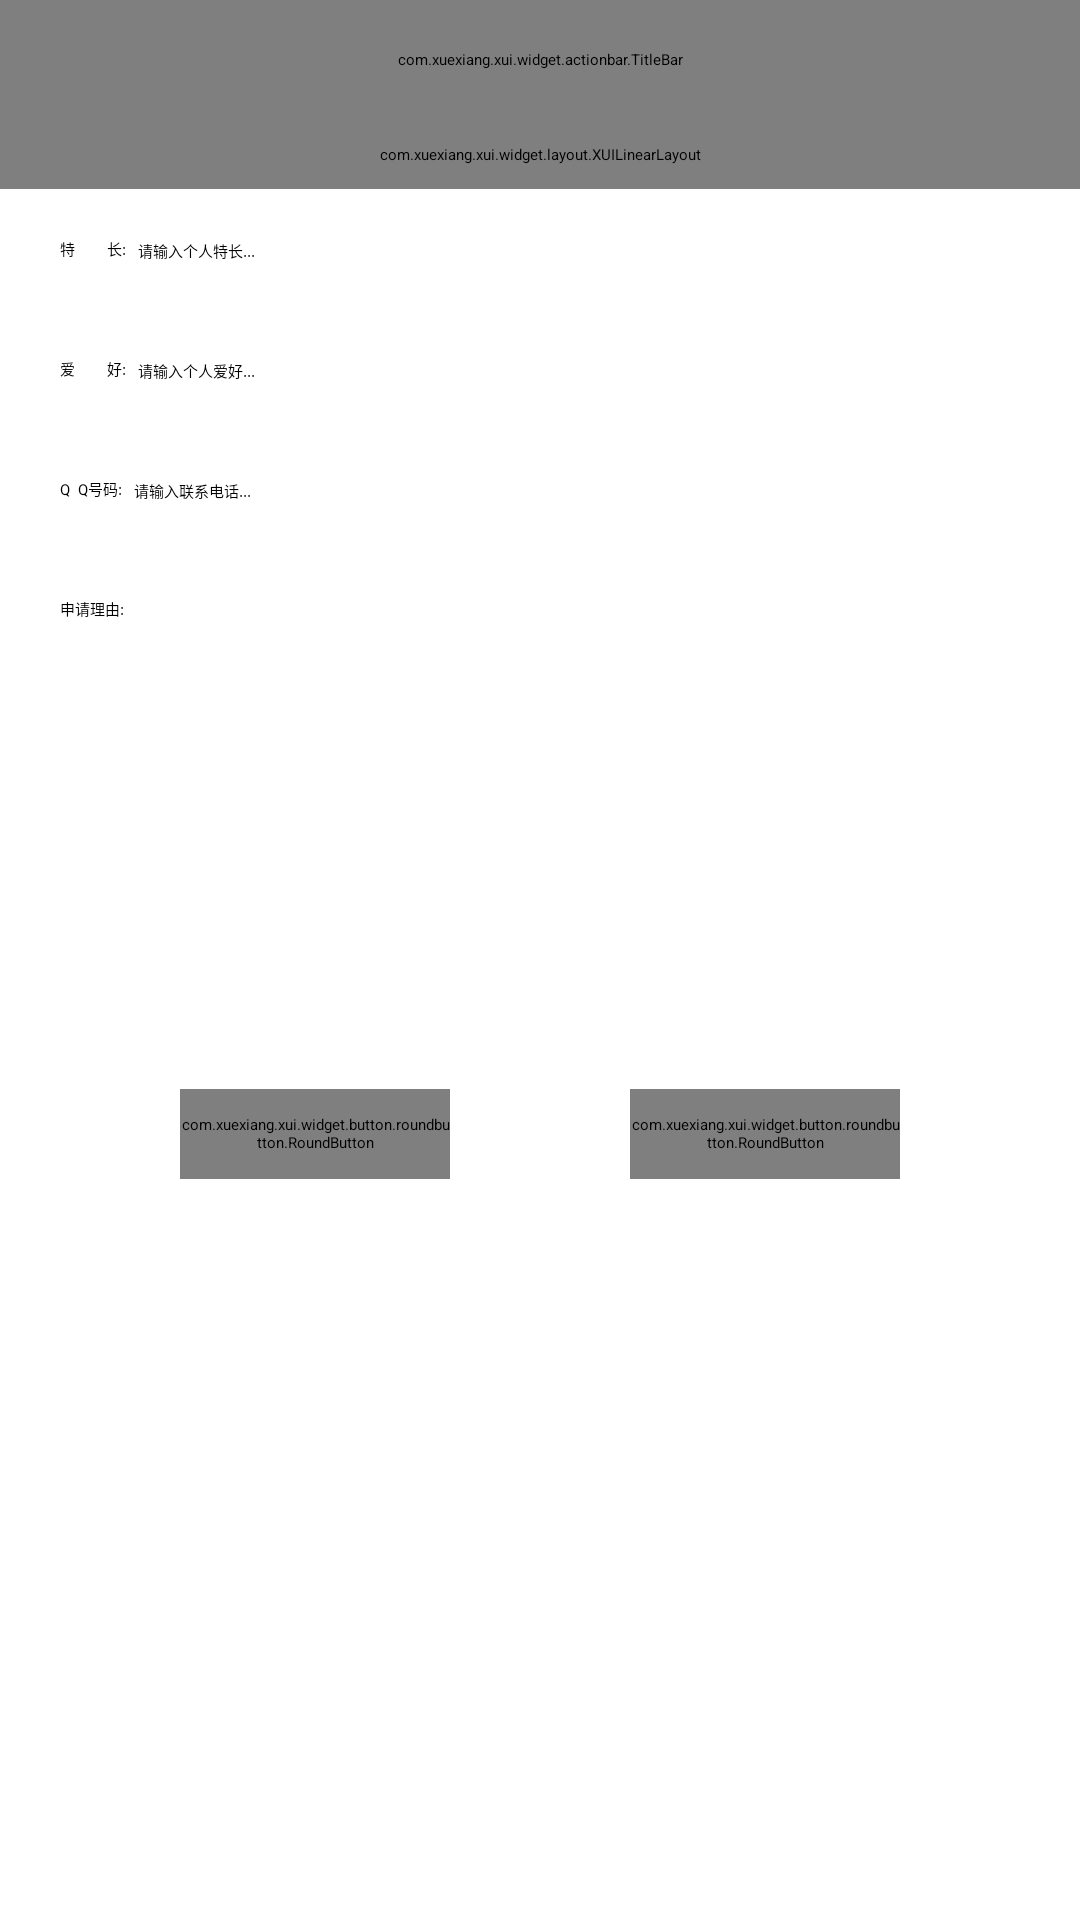

Layout XML and referenced resources for this Android screen:
<!-- AndroidManifest.xml: activity theme XUITheme.Phone -->
<!-- res/layout/activity_message_detail.xml -->
<?xml version="1.0" encoding="utf-8"?>
<LinearLayout xmlns:android="http://schemas.android.com/apk/res/android"
    xmlns:app="http://schemas.android.com/apk/res-auto"
    xmlns:tools="http://schemas.android.com/tools"
    android:layout_width="match_parent"
    android:layout_height="match_parent"
    android:orientation="vertical"
    tools:context=".activity.ActivityContentActivity">

    <com.xuexiang.xui.widget.actionbar.TitleBar
        android:id="@+id/title_bar"
        android:layout_width="match_parent"
        android:layout_height="40dp"
        app:tb_immersive="true"
        app:tb_leftText="返回"
        tools:ignore="MissingConstraints" />

    <include
        android:id="@+id/user_content"
        layout="@layout/template_user"
        android:layout_width="match_parent"
        android:layout_height="wrap_content" />


    <LinearLayout
        android:layout_width="match_parent"
        android:layout_height="40dp"
        android:paddingStart="20dp"
        android:paddingEnd="10dp"
        android:orientation="horizontal">

        <TextView
            android:layout_width="wrap_content"
            android:layout_height="40dp"
            android:textColor="@color/black"
            android:gravity="center_vertical"
            android:text="特        长:"
            />
        <TextView
            android:id="@+id/speciality"
            android:layout_width="match_parent"
            android:layout_height="wrap_content"
            android:layout_marginStart="4dp"
            android:hint="请输入个人特长..."
            android:textColor="@color/black"
            android:textAlignment="viewStart" />
    </LinearLayout>
    <LinearLayout
        android:layout_width="match_parent"
        android:layout_height="40dp"
        android:paddingStart="20dp"
        android:paddingEnd="10dp"
        android:orientation="horizontal">

        <TextView
            android:layout_width="wrap_content"
            android:layout_height="40dp"
            android:textColor="@color/black"
            android:gravity="center_vertical"
            android:text="爱        好:"
            />
        <TextView
            android:id="@+id/hobby"
            android:layout_width="match_parent"
            android:layout_height="wrap_content"
            android:layout_marginStart="4dp"
            android:hint="请输入个人爱好..."
            android:textColor="@color/black"
            android:textAlignment="viewStart" />
    </LinearLayout>
    <LinearLayout
        android:layout_width="match_parent"
        android:layout_height="40dp"
        android:paddingStart="20dp"
        android:paddingEnd="10dp"
        android:orientation="horizontal">

        <TextView
            android:layout_width="wrap_content"
            android:layout_height="40dp"
            android:textColor="@color/black"
            android:gravity="center_vertical"
            android:text="Q  Q号码:"
            />
        <TextView
            android:id="@+id/phone"
            android:layout_width="match_parent"
            android:layout_height="wrap_content"
            android:layout_marginStart="4dp"
            android:hint="请输入联系电话..."
            android:textColor="@color/black"
            android:textAlignment="viewStart" />
    </LinearLayout>



    <LinearLayout
        android:layout_width="match_parent"
        android:layout_height="wrap_content"
        android:paddingStart="20dp"
        android:paddingEnd="10dp"
        android:orientation="horizontal">

        <TextView
            android:layout_width="wrap_content"
            android:layout_height="40dp"
            android:textColor="@color/black"
            android:gravity="center_vertical"
            android:text="申请理由:"
            />

    </LinearLayout>

    <TextView
        android:id="@+id/message_content"
        android:height="120dp"
        android:layout_marginStart="15dp"
        android:layout_marginEnd="15dp"
        android:layout_width="match_parent"
        android:layout_height="wrap_content" />

    <LinearLayout
        android:id="@+id/message_button"
        android:layout_width="match_parent"
        android:layout_height="30dp"
        android:paddingStart="60dp"
        android:paddingEnd="60dp"
        android:layout_marginTop="20dp"
        android:orientation="horizontal">

        <com.xuexiang.xui.widget.button.roundbutton.RoundButton
            android:id="@+id/refuse"
            android:layout_width="90dp"
            android:layout_height="30dp"
            app:rb_backgroundColor="@color/red"
            android:text="拒绝" />
        <Space
            android:layout_width="0dp"
            android:layout_height="match_parent"
            android:layout_weight="1"/>

        <com.xuexiang.xui.widget.button.roundbutton.RoundButton
            android:id="@+id/agree"
            android:layout_width="90dp"
            android:layout_height="30dp"
            app:rb_backgroundColor="@color/green"
            android:text="同意" />

    </LinearLayout>



</LinearLayout>
<!-- res/layout/template_user.xml (included above) -->
<?xml version="1.0" encoding="utf-8"?>
<com.xuexiang.xui.widget.layout.XUILinearLayout xmlns:android="http://schemas.android.com/apk/res/android"
    xmlns:app="http://schemas.android.com/apk/res-auto"
    android:layout_width="match_parent"
    android:layout_height="wrap_content"
    android:descendantFocusability="blocksDescendants"
    android:orientation="vertical"
    android:padding="8dp"
    >

    
    <com.xuexiang.xui.widget.layout.XUILinearLayout
        android:id="@+id/user_layout"
        android:layout_width="match_parent"
        android:layout_height="60dp"
        android:paddingStart="10dp"
        android:orientation="horizontal">
        <com.xuexiang.xui.widget.imageview.RadiusImageView
            android:id="@+id/user_img"
            android:layout_width="60dp"
            android:layout_height="60dp"
            app:riv_corner_radius="8dp"
            android:src="@mipmap/img_beautiful_scenery" />
        <LinearLayout
            android:layout_width="0dp"
            android:layout_weight="1"
            android:layout_height="match_parent"
            android:layout_gravity="center_vertical|center_horizontal"
            android:layout_marginStart="10dp"
            android:paddingTop="2dp"
            android:orientation="vertical">

            <TextView
                android:id="@+id/username"
                android:layout_width="match_parent"
                android:layout_height="wrap_content"
                android:layout_gravity="center_vertical"
                android:text="张三"
                android:textColor="@color/black"
                android:textSize="16sp" />


        </LinearLayout>

    </com.xuexiang.xui.widget.layout.XUILinearLayout>


</com.xuexiang.xui.widget.layout.XUILinearLayout>
<!-- resources referenced by this layout -->
<resources>
  <color name="black">#000000</color>
  <color name="green">#008000</color>
  <color name="red">#FF0000</color>
</resources>
